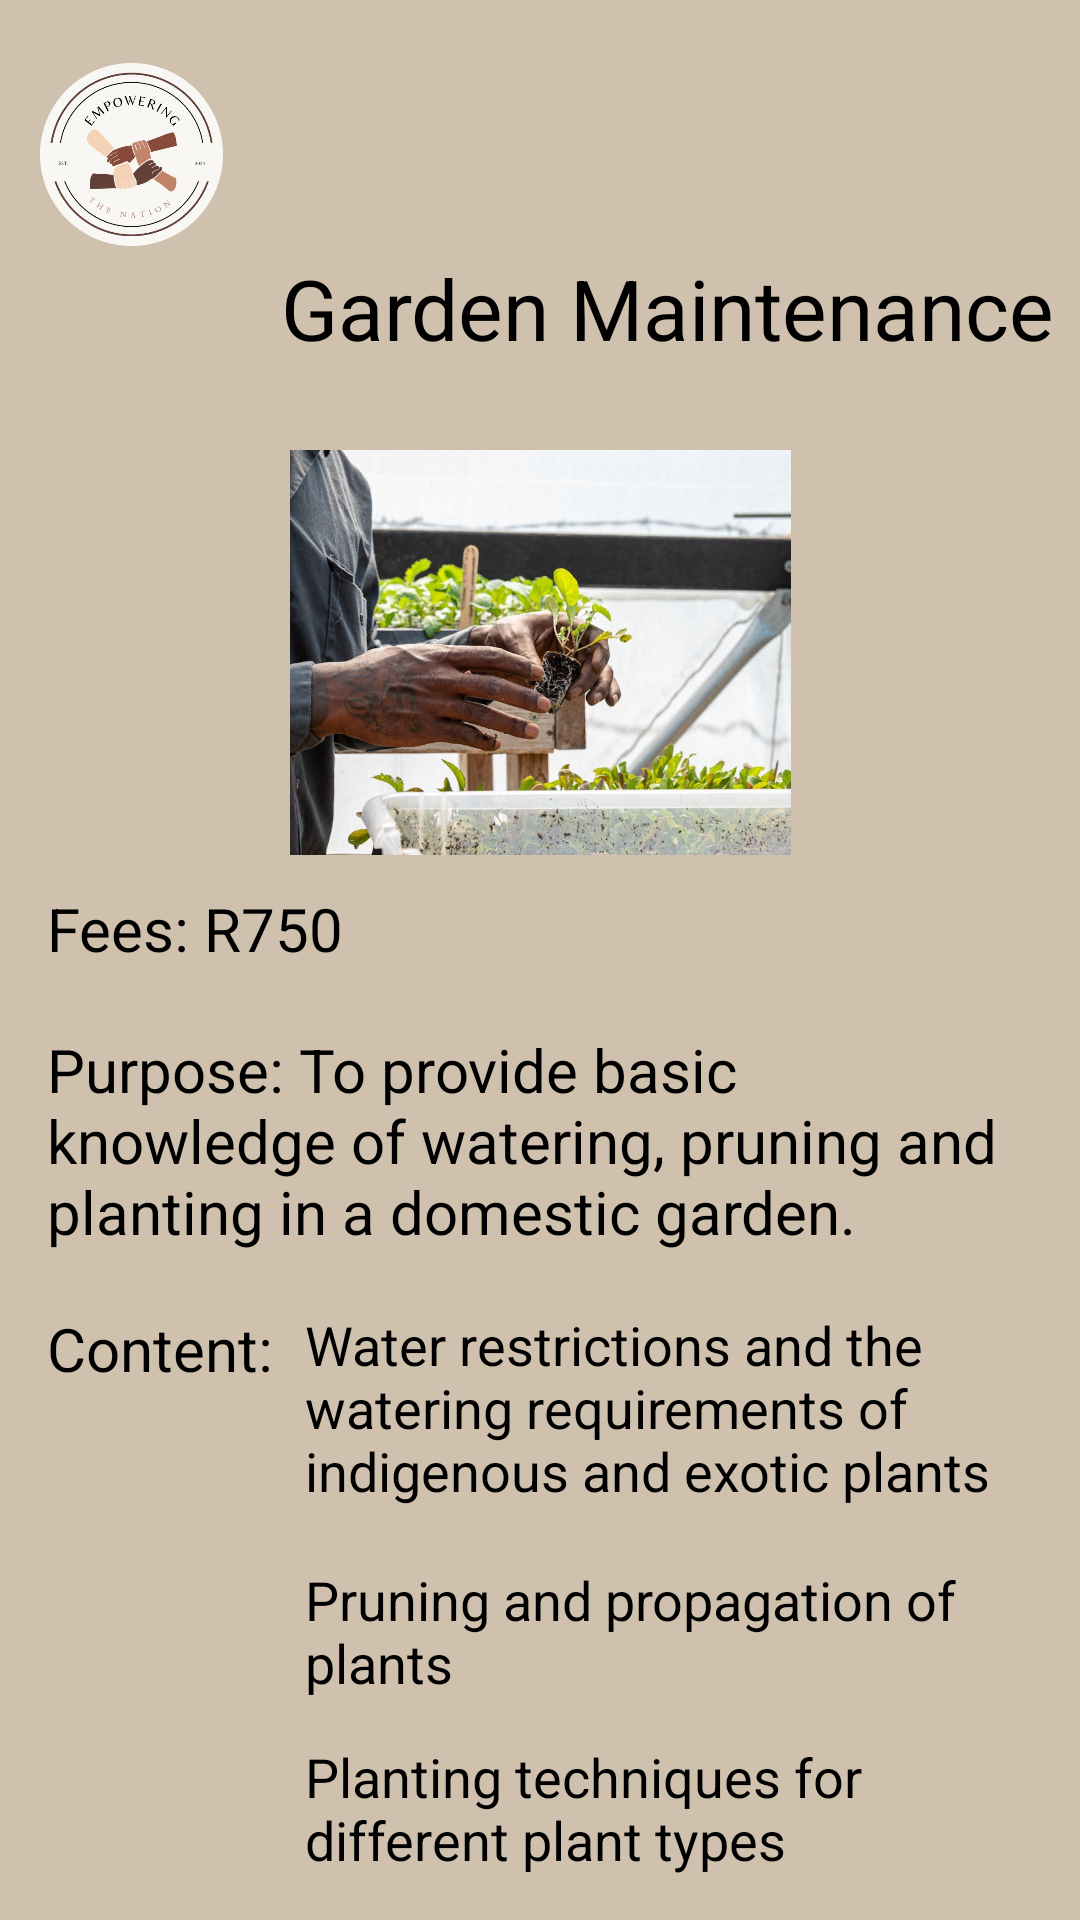

Android layout source for this screen:
<!-- AndroidManifest.xml: application theme Theme.EmpoweringTheNationsApp -->
<!-- res/layout/activity_garden_maintenance.xml -->
<?xml version="1.0" encoding="utf-8"?>
<androidx.constraintlayout.widget.ConstraintLayout xmlns:android="http://schemas.android.com/apk/res/android"
    xmlns:app="http://schemas.android.com/apk/res-auto"
    xmlns:tools="http://schemas.android.com/tools"
    android:id="@+id/main"
    android:layout_width="match_parent"
    android:layout_height="match_parent"
    tools:context=".GardenMaintenance"
    android:background="@drawable/gradient_background"
    >

    <ImageView
        android:id="@+id/imageView2"
        android:layout_width="61dp"
        android:layout_height="71dp"
        android:layout_marginTop="16dp"
        app:layout_constraintEnd_toEndOf="parent"
        app:layout_constraintHorizontal_bias="0.045"
        app:layout_constraintStart_toStartOf="parent"
        app:layout_constraintTop_toTopOf="parent"
        app:srcCompat="@drawable/logo" />

    <TextView
        android:id="@+id/textView4"
        android:layout_width="275dp"
        android:layout_height="52dp"
        android:layout_marginStart="85dp"
        android:layout_marginTop="84dp"
        android:layout_marginEnd="85dp"
        android:text="Garden Maintenance"
        android:textAlignment="center"
        android:textColor="#000000"
        android:textSize="28sp"
        app:layout_constraintEnd_toEndOf="parent"
        app:layout_constraintHorizontal_bias="0.0"
        app:layout_constraintStart_toStartOf="parent"
        app:layout_constraintTop_toTopOf="parent" />

    <TextView
        android:id="@+id/textView8"
        android:layout_width="86dp"
        android:layout_height="41dp"
        android:layout_marginStart="41dp"
        android:layout_marginTop="7dp"
        android:text="Content:"
        android:textColor="#000000"
        android:textSize="20sp"
        app:layout_constraintEnd_toStartOf="@+id/textView9"
        app:layout_constraintStart_toStartOf="parent"
        app:layout_constraintTop_toBottomOf="@+id/textView7" />

    <TextView
        android:id="@+id/textView6"
        android:layout_width="165dp"
        android:layout_height="37dp"
        android:layout_marginStart="41dp"
        android:layout_marginTop="11dp"
        android:layout_marginEnd="205dp"
        android:text="Fees: R750"
        android:textColor="#000000"
        android:textSize="20sp"
        app:layout_constraintEnd_toEndOf="parent"
        app:layout_constraintStart_toStartOf="parent"
        app:layout_constraintTop_toBottomOf="@+id/imageView5" />

    <TextView
        android:id="@+id/textView9"
        android:layout_width="233dp"
        android:layout_height="80dp"
        android:layout_marginTop="7dp"
        android:layout_marginEnd="51dp"
        android:text="Water restrictions and the watering requirements of indigenous and exotic plants"
        android:textColor="#000000"
        android:textSize="18sp"
        app:layout_constraintEnd_toEndOf="parent"
        app:layout_constraintStart_toEndOf="@+id/textView8"
        app:layout_constraintTop_toBottomOf="@+id/textView7" />

    <TextView
        android:id="@+id/textView10"
        android:layout_width="220dp"
        android:layout_height="59dp"
        android:layout_marginStart="127dp"
        android:layout_marginTop="5dp"
        android:layout_marginEnd="64dp"
        android:text="Pruning and propagation of plants"
        android:textColor="#000000"
        android:textSize="18sp"
        app:layout_constraintEnd_toEndOf="parent"
        app:layout_constraintStart_toStartOf="parent"
        app:layout_constraintTop_toBottomOf="@+id/textView9" />

    <TextView
        android:id="@+id/textView12"
        android:layout_width="213dp"
        android:layout_height="64dp"
        android:layout_marginStart="127dp"
        android:layout_marginEnd="71dp"
        android:text="Planting techniques for different plant types "
        android:textColor="#000000"
        android:textSize="18sp"
        app:layout_constraintEnd_toEndOf="parent"
        app:layout_constraintStart_toStartOf="parent"
        app:layout_constraintTop_toBottomOf="@+id/textView10" />

    <TextView
        android:id="@+id/textView7"
        android:layout_width="320dp"
        android:layout_height="86dp"
        android:layout_marginStart="41dp"
        android:layout_marginTop="10dp"
        android:layout_marginEnd="50dp"
        android:text="Purpose: To provide basic knowledge of watering, pruning and planting in a domestic garden."
        android:textColor="#000000"
        android:textSize="20sp"
        app:layout_constraintEnd_toEndOf="parent"
        app:layout_constraintStart_toStartOf="parent"
        app:layout_constraintTop_toBottomOf="@+id/textView6" />

    <ImageView
        android:id="@+id/imageView5"
        android:layout_width="263dp"
        android:layout_height="135dp"
        android:layout_marginStart="74dp"
        android:layout_marginTop="14dp"
        android:layout_marginEnd="74dp"
        app:layout_constraintEnd_toEndOf="parent"
        app:layout_constraintStart_toStartOf="parent"
        app:layout_constraintTop_toBottomOf="@+id/textView4"
        app:srcCompat="@drawable/final_garden_maintenance_resized" />

    <Button
        android:id="@+id/BackGardenButton"
        android:layout_width="147dp"
        android:layout_height="61dp"
        android:layout_marginStart="80dp"
        android:layout_marginTop="652dp"
        android:layout_marginEnd="137dp"
        android:backgroundTint="#80604D"
        android:text="back"
        app:layout_constraintEnd_toEndOf="parent"
        app:layout_constraintHorizontal_bias="0.0"
        app:layout_constraintStart_toStartOf="parent"
        app:layout_constraintTop_toTopOf="parent" />

    <Button
        android:id="@+id/enrollButtonGardenMaintenance"
        android:layout_width="126dp"
        android:layout_height="61dp"
        android:layout_marginTop="652dp"
        android:backgroundTint="#80604D"
        android:text="Enroll"
        app:layout_constraintEnd_toEndOf="parent"
        app:layout_constraintHorizontal_bias="0.943"
        app:layout_constraintStart_toStartOf="parent"
        app:layout_constraintTop_toTopOf="parent" />

</androidx.constraintlayout.widget.ConstraintLayout>
<!-- resources referenced by this layout -->
<resources>
  <!-- drawable final_garden_maintenance_resized: jpg bitmap (drawable, 68811 bytes) -->
  <!-- drawable gradient_background (drawable) -->
  <?xml version="1.0" encoding="utf-8"?>
  <selector xmlns:android="http://schemas.android.com/apk/res/android">
      <item>
          <shape>
              <gradient
                 android:angle="90"
                  android:startColor="#CFC1AD"
                  android:endColor="#CFC1AD"
                  android:type="linear"/>
  
          </shape>
      </item>
  </selector>
  <!-- drawable logo: jpg bitmap (drawable, 146642 bytes) -->
  <style name="Theme.EmpoweringTheNationsApp" parent="Base.Theme.EmpoweringTheNationsApp" />
  <style name="Base.Theme.EmpoweringTheNationsApp" parent="Theme.Material3.DayNight.NoActionBar">
          
          
      </style>
</resources>
